Run: headless pygame with SDL's dummy video driver; simulated clock (each Clock.tick advances the game by its frame time, no real sleeping); random seed 0; keys injected as events and as key.get_pressed() state; no mouse input.
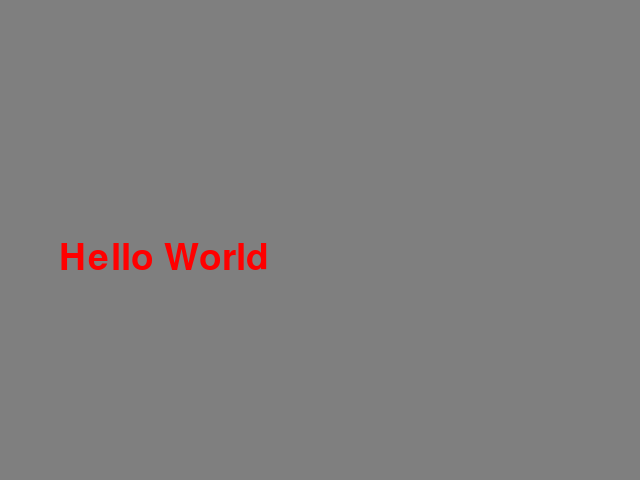
Frame 1 of 4 · flips 1–60 · no input
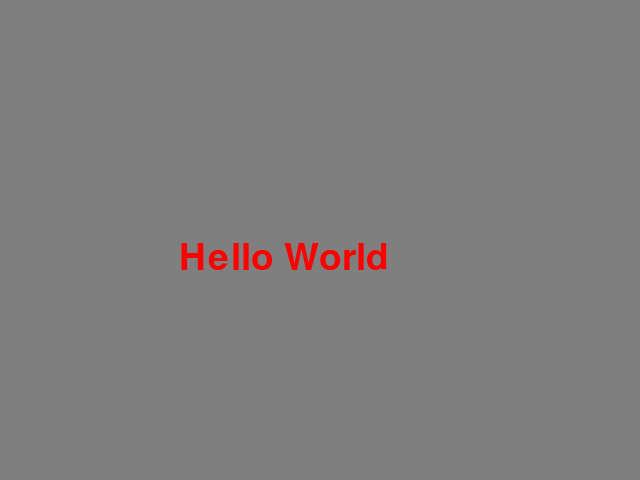
Frame 2 of 4 · flips 61–180 · tapped SPACE, RETURN · held RIGHT (→), D
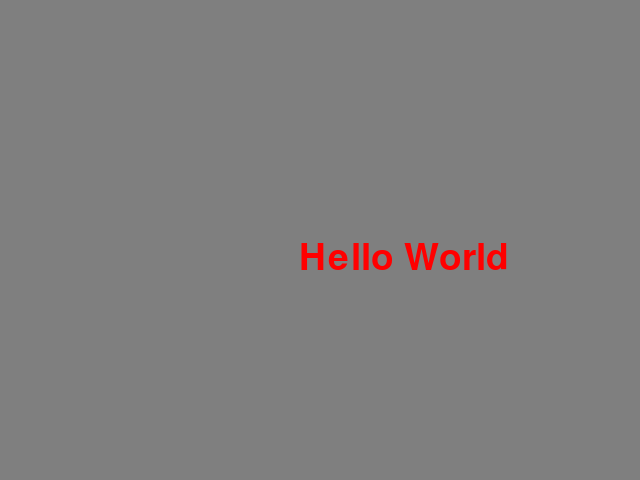
Frame 3 of 4 · flips 181–300 · held DOWN (↓), S
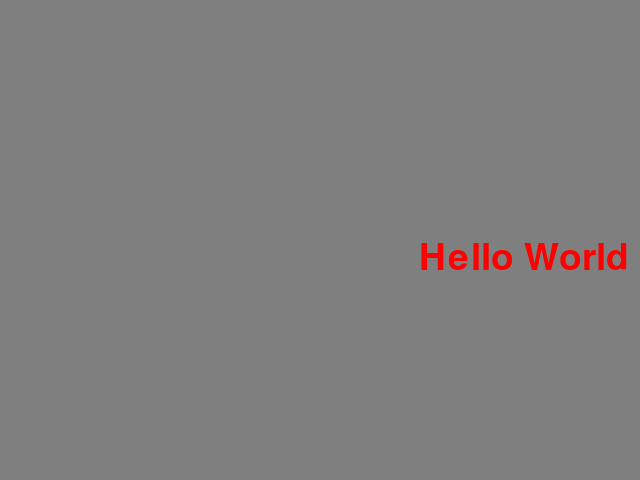
Frame 4 of 4 · flips 301–420 · held LEFT (←), A, UP (↑), W

The pygame program that drew these frames:

import pygame
import sys

pygame.init()
width = 640
height = 480

screen = pygame.display.set_mode((width, height))
done = False
red = (255, 0, 0)
blue = (0, 0, 255)

bg = (127, 127, 127)

x = 0
y = screen.get_height() // 2
speed = 1

while not done:
    for event in pygame.event.get():
        if event.type == pygame.QUIT:
            done = True
        if event.type == pygame.KEYDOWN and event.key == pygame.K_q:
            done = True

    screen.fill(bg)
    font = pygame.font.SysFont("arial", 55)
    words = font.render("Hello World", True, red)
    screen.blit(words, (x, y))
    x += speed

    if x >= width - words.get_width() or x <= 0:
        speed = -speed

    pygame.display.update()

pygame.quit()
sys.exit()
